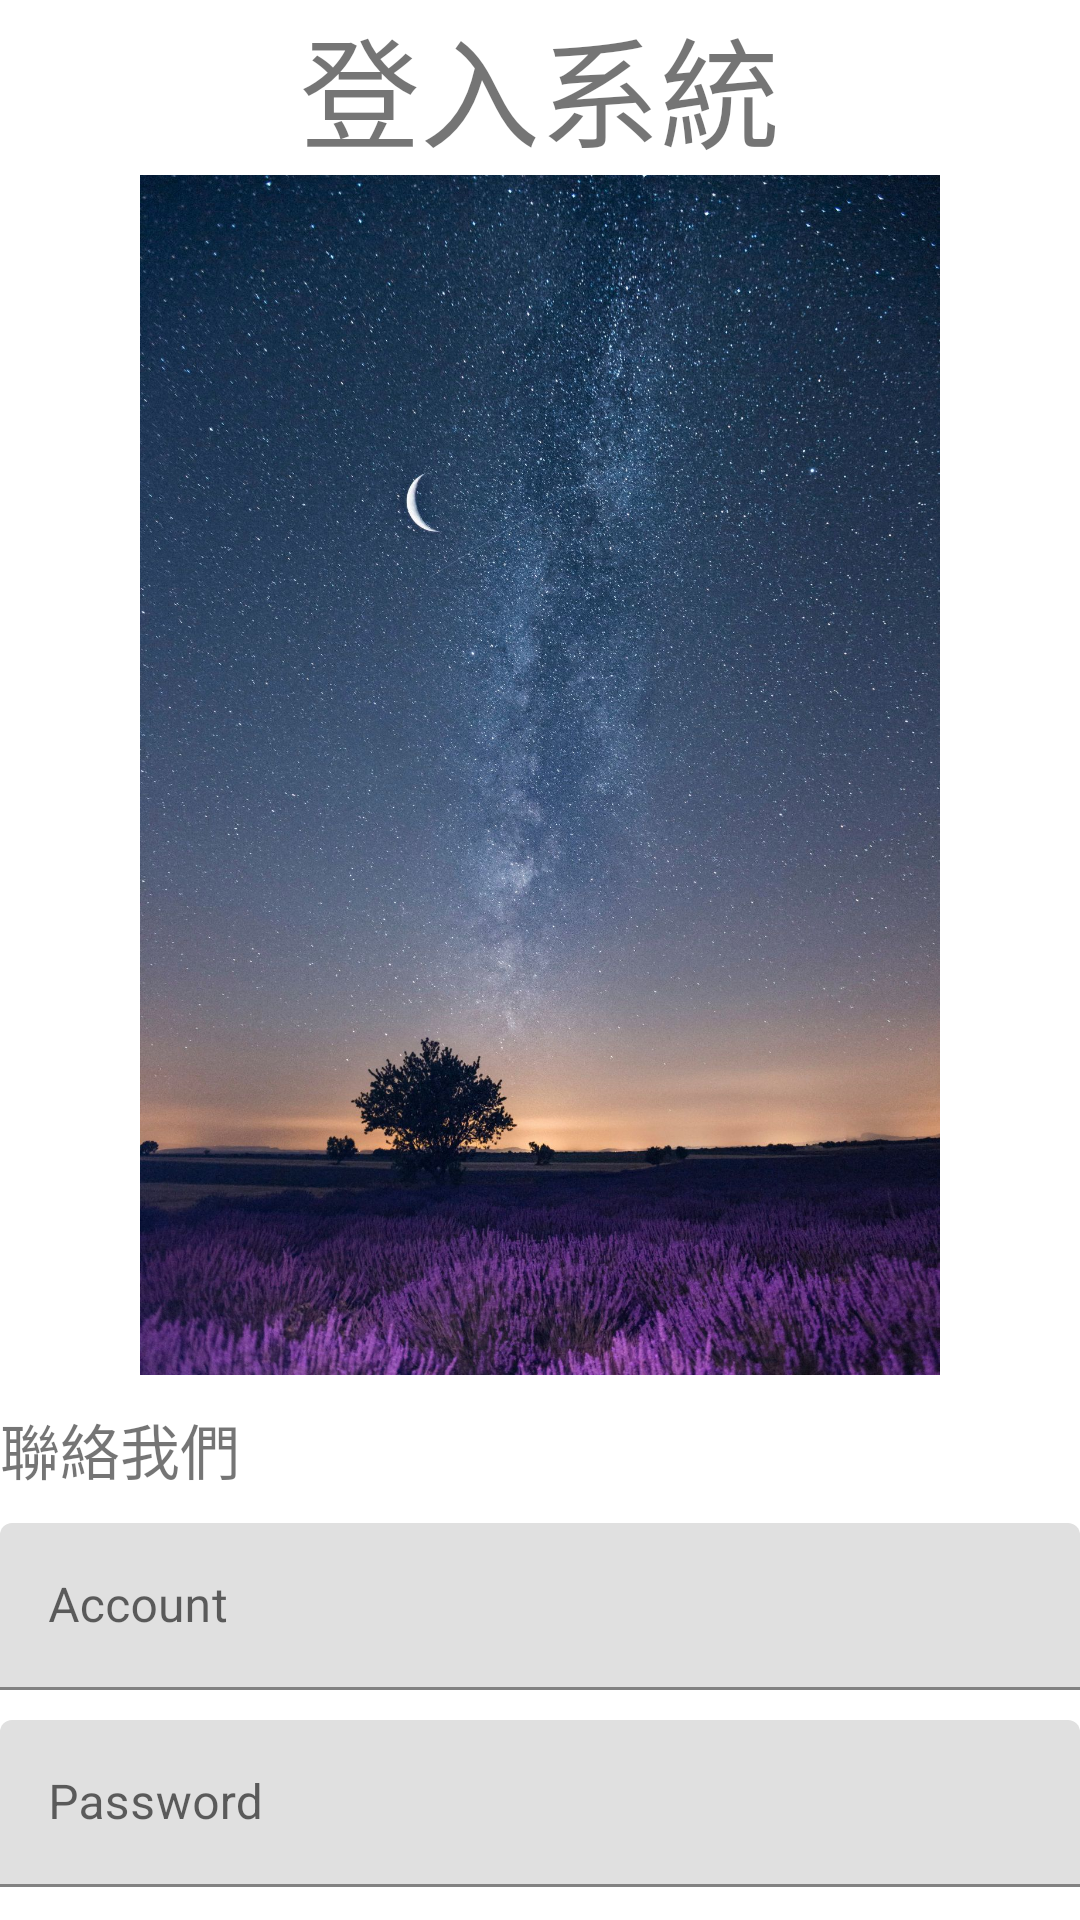

Reconstruct the res/layout file that produces this screen, plus the resources it refers to.
<!-- AndroidManifest.xml: application theme Theme.Registersystem -->
<!-- res/layout/activity_main.xml -->
<?xml version="1.0" encoding="utf-8"?>
<LinearLayout xmlns:android="http://schemas.android.com/apk/res/android"
    xmlns:app="http://schemas.android.com/apk/res-auto"
    xmlns:tools="http://schemas.android.com/tools"
    android:layout_width="match_parent"
    android:layout_height="match_parent"
    android:orientation="vertical"
    tools:context=".MainActivity">

    <TextView
        android:layout_width="match_parent"
        android:layout_height="wrap_content"
        android:gravity="center"
        android:text="登入系統"
        android:textSize="40sp" />

    <ImageView
        android:layout_width="match_parent"
        android:layout_height="400dp"
        android:src="@drawable/round"/>

    <TextView
        android:id="@+id/textContact"
        android:layout_width="wrap_content"
        android:layout_height="wrap_content"
        android:textSize="20sp"
        android:layout_marginTop="10dp"
        android:text="聯絡我們" />

    <com.google.android.material.textfield.TextInputLayout
        android:layout_width="match_parent"
        android:layout_height="wrap_content"
        android:layout_marginTop="10dp"
        >

        <com.google.android.material.textfield.TextInputEditText
            android:id="@+id/editAccount"
            android:layout_width="match_parent"
            android:layout_height="wrap_content"
            android:hint="Account"/>


    </com.google.android.material.textfield.TextInputLayout>

    <com.google.android.material.textfield.TextInputLayout
        android:layout_width="match_parent"
        android:layout_height="wrap_content"
        android:layout_marginTop="10dp">

        <com.google.android.material.textfield.TextInputEditText
            android:id="@+id/editPassword"
            android:layout_width="match_parent"
            android:layout_height="wrap_content"
            android:hint="Password"/>


    </com.google.android.material.textfield.TextInputLayout>


    <LinearLayout
        android:layout_width="match_parent"
        android:layout_height="wrap_content"
        android:layout_marginTop="10dp"
        android:gravity="center">

        <Button
            android:id="@+id/btnLogin"
            android:layout_width="wrap_content"
            android:layout_height="wrap_content"
            android:layout_weight="1"
            android:text="登入"/>

        <Button
            android:id="@+id/btnFinish"
            android:layout_width="wrap_content"
            android:layout_height="wrap_content"
            android:layout_weight="1"
            android:text="結束"/>


    </LinearLayout>



</LinearLayout>
<!-- resources referenced by this layout -->
<resources>
  <!-- drawable round: jpg bitmap (drawable-v24, 537334 bytes) -->
  <style name="Theme.Registersystem" parent="Theme.MaterialComponents.DayNight.DarkActionBar">
          
          <item name="colorPrimary">@color/purple_500</item>
          <item name="colorPrimaryVariant">@color/purple_700</item>
          <item name="colorOnPrimary">@color/white</item>
          
          <item name="colorSecondary">@color/teal_200</item>
          <item name="colorSecondaryVariant">@color/teal_700</item>
          <item name="colorOnSecondary">@color/black</item>
          
          <item name="android:statusBarColor" tools:targetApi="l">?attr/colorPrimaryVariant</item>
          
      </style>
  <!-- not gathered from this repository: default colours our renderer supplied (Android Studio template values) -->
  <color name="purple_500">#FF6200EE</color>
  <color name="purple_700">#FF3700B3</color>
  <color name="teal_200">#FF03DAC5</color>
  <color name="teal_700">#FF018786</color>
  <color name="black">#FF000000</color>
  <color name="white">#FFFFFFFF</color>
</resources>
